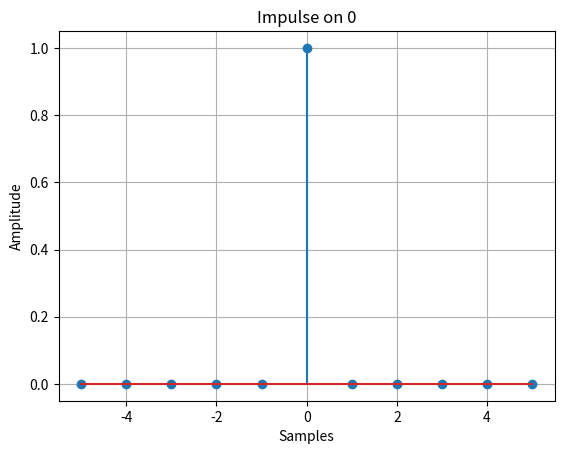

Reproduce this figure in Python.
import numpy as np
import matplotlib.pyplot as plt

def descriptive(data):
    """Return descriptive information about the argument 'data'

    Args:
        data (any): variable to be evaluated
    """    
    type_data = type(data)
    if type_data is int:
        print(f'El dato ingresado es un objeto int con valor: {data}')
    elif type_data is str:
        print(f'El data ingresado es un objeto str con valor: {data}')
    elif type_data is float:
        print(f'El dato ingresado es un objeto float con valor: {data}')
    elif type_data is list:
        print(f'El dato ingresado es un objeto list con valor: {data}')
    elif type_data is tuple:
        print(f'El dato ingresado es un objeto tuple con valor: {data} \n Cantidad de elementos: {len(data)}')
    elif type_data is dict:
        print(f'El dato ingresado es un objeto dict con pares clave valor: \n')
        for key, value in data.items():
            print(f'{key} : {value} \n')
    elif type_data is np.ndarray:
        print(f'El dato ingresado es un objeto numpy.ndarray con valor: {data} \n Dimensiones: {data.ndim} \n Tamaño de cada dimension: {data.shape} \n Cantidad de elementos: {data.size}')
    else:
        print('No es un tipo de dato reconocible')
        
        
def graph_discrete(n, f_n, title):
    fig, ax = plt.subplots(1, 1)
    ax.stem(n, f_n)
    ax.set_xlabel('Samples')
    ax.set_ylabel('Amplitude')
    ax.set_title(title)
    ax.grid()
    plt.show()
    
def control_range(t_x, t_i, t_f):

    """Analyze if a value belongs to an open interval. 
    
    Parameters
    ----------
    t_x : float or int
        Value to analyze
    t_i : float or int
        Where the interval starts
    t_f : float or int
        Where the interval ends
    
    Returns
    -------
    float or int
        Return t_x if this belong at the interval (t_i, t_f)
    bool
        return False otherwise
    """
    
    if type(t_x) is int and t_x > t_i and t_x < t_f:
        return t_x
    else: 
        return False
    
def gen_discrete_signals(signal:str, start:int, stop:int, t_impulse:int = 0, t_step:int = 0, t_init:int = -1, t_finish:int = 1, base_factor:float = 1.0, mean:float = 0, std:float = 1):
    """Plot and return a values of impulse, step, impulse train, triangle and normal random.

    Parameters
    ----------
    signal : str
        Signal can be `impulse`, `step`, `impulse train`, `triangle` or `normal random`.
    start : int
        Determinates the starts from the plot and array returned.
    stop : int
        Determinates the end from the plot and array returned.
    t_impulse : int, optional
        Value where the impulse occurs, must be between start and stop, by default 0.
    t_step : int, optional
        Value where the step function begins, must be between start and stop, by default 0.
    t_init : int, optional
        Value from the train starts, by default -1.
    t_finish : int, optional
        Value until the train occurs, by default 1.
    base_factor : float
        Modified the half base distance to zero and the height of the triangle pulse, by default 1.0.
    mean : float, optional
        Mean value for the normal random distribution, by default 0.
    std : float, optional
        Standar desviation value for the normal random distribution. This can't be a negative value, by default 1.

    Returns
    -------
    np.ndarray
        Return an numpy array which contains the values of the signal
    """
  

    if start > stop or start == stop:
        raise ValueError('The argument stop must be greater than start')
    else:
        samples = np.arange(start, stop+1) #samples are integers

    if signal == "impulse":
        t_0 = control_range(t_impulse, start, stop) #control if the t_impulse belong at the interval (start,stop)
        
        if t_0 is not False:
            zeros = np.zeros(len(samples))
            zeros[samples == t_0] = 1
            graph_discrete(samples, zeros, f'Impulse on {t_0}')
            return zeros
        else:
            raise ValueError("The 4th argument must be a integer value between start and stop")
                 
    
    elif signal == "step":
        t_step = control_range(t_step, start, stop) #control if the t_step belong at the interval (start,stop)
        
        if t_step != False:
            zeros = np.zeros(len(samples))
            zeros[samples >= t_step] = 1
            graph_discrete(samples, zeros, f'Step Function from {t_step}' )
            return zeros
        else:
            raise ValueError("The 4th argument must be a integer value between start and stop")
        
    elif signal == "impulse train":
        t_i = control_range(t_init, start, stop) # t_i is where starts the impulse train
        t_f = control_range(t_finish, start, stop) # t_f is where stops the train
        
        if t_i != False and t_f != False and t_i <= t_f:
            zeros = np.zeros(len(samples))
            zeros[(samples >= t_i) & (samples < t_f)] = 1
            graph_discrete(samples, zeros, f'Impulse train from {t_i} to {t_f}')
            return zeros
        else:
            raise ValueError("The 4th argument must be an integer between start and stop, also must be grater than the 5th argument")
        
    elif signal == "triangle":
        base = base_factor
        
        if (type(base) is int or type(base) is float) and (base <= stop and base >= start):
            base = abs(base)
            slope = -abs(samples) + base
            slope[(samples < -base) | (samples > base)] = 0
            graph_discrete(samples, slope, f'Triangle with base factor {base}')
            return slope
        else:
            raise ValueError("base_factor must be and integer or float value between start and stop values")
            
    elif signal == "normal random":
        mean = float(mean)
        std = float(std)

        if (type(std) is float and type(mean) is float) and (std >= 0):
            random_signal = np.random.normal(mean, std, len(samples))
            graph_discrete(samples, random_signal, f'Normal random distribution with $\mu$ = {mean} and $\sigma$ = {std}')
            return random_signal
        else:
            raise ValueError('The mean and std desviation must be float or integers. The std must be a non negative value.')
    else:
        raise ValueError(f"The function requerid: {signal} is no available")
    
if __name__=="__main__":
    gen_discrete_signals('impulse', -5, 5)
